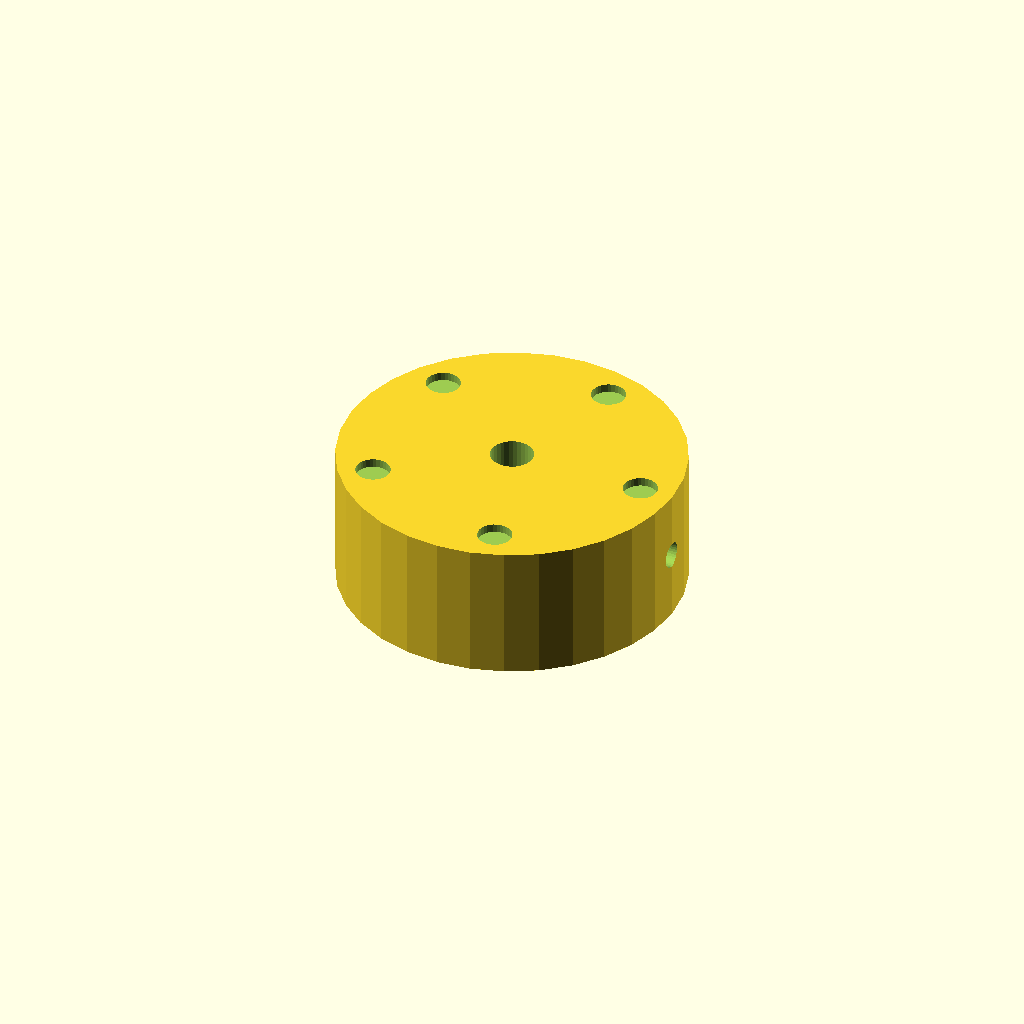
Cell 1 — every parameter at its default value.
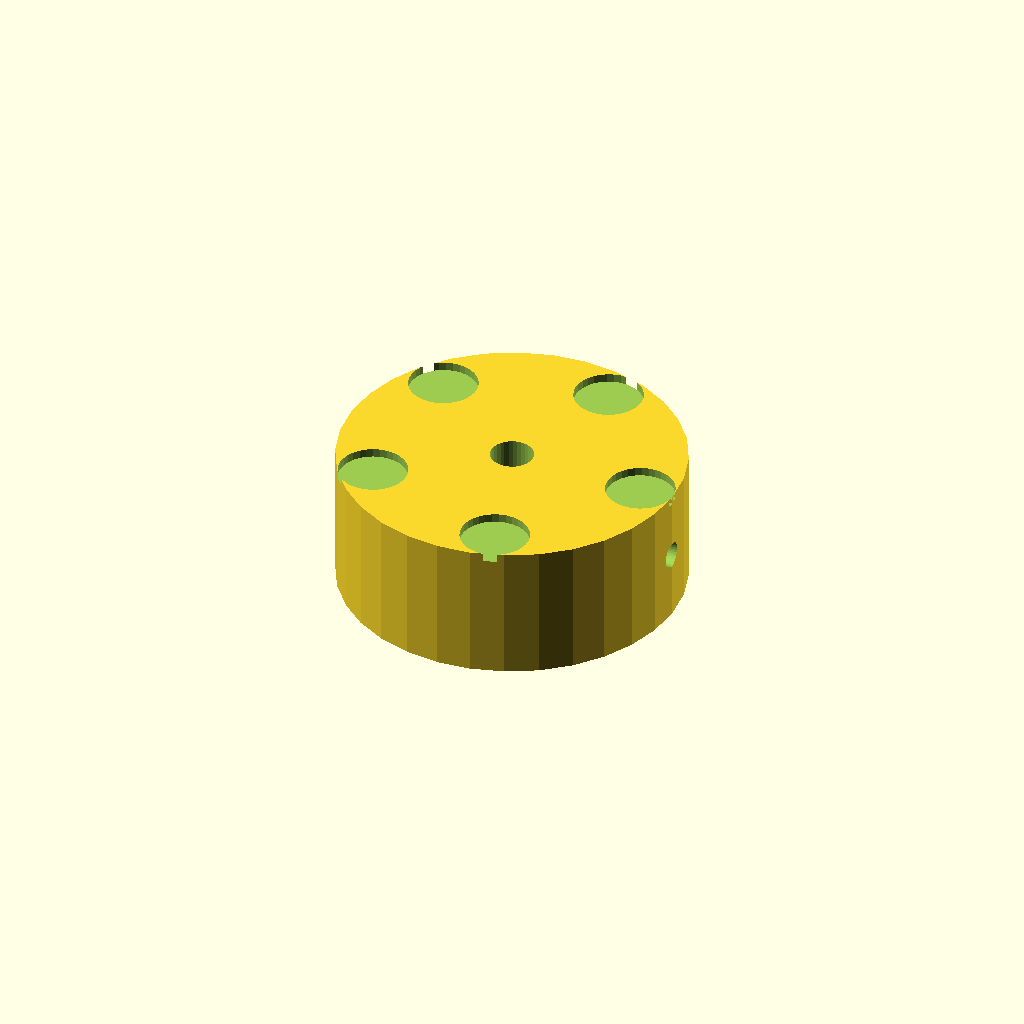
Cell 2 — dimp_d set to 8, the other parameters unchanged.
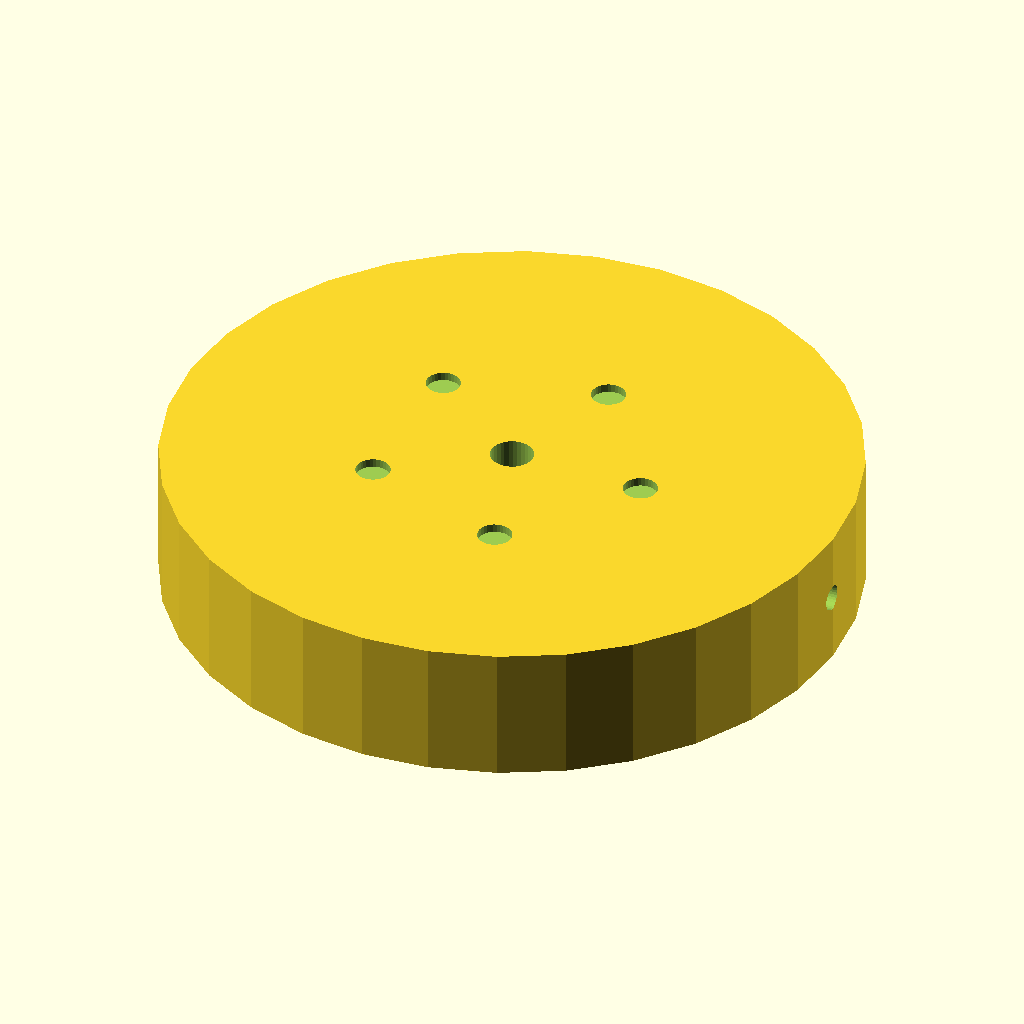
Cell 3 — knob_d set to 80, the other parameters unchanged.
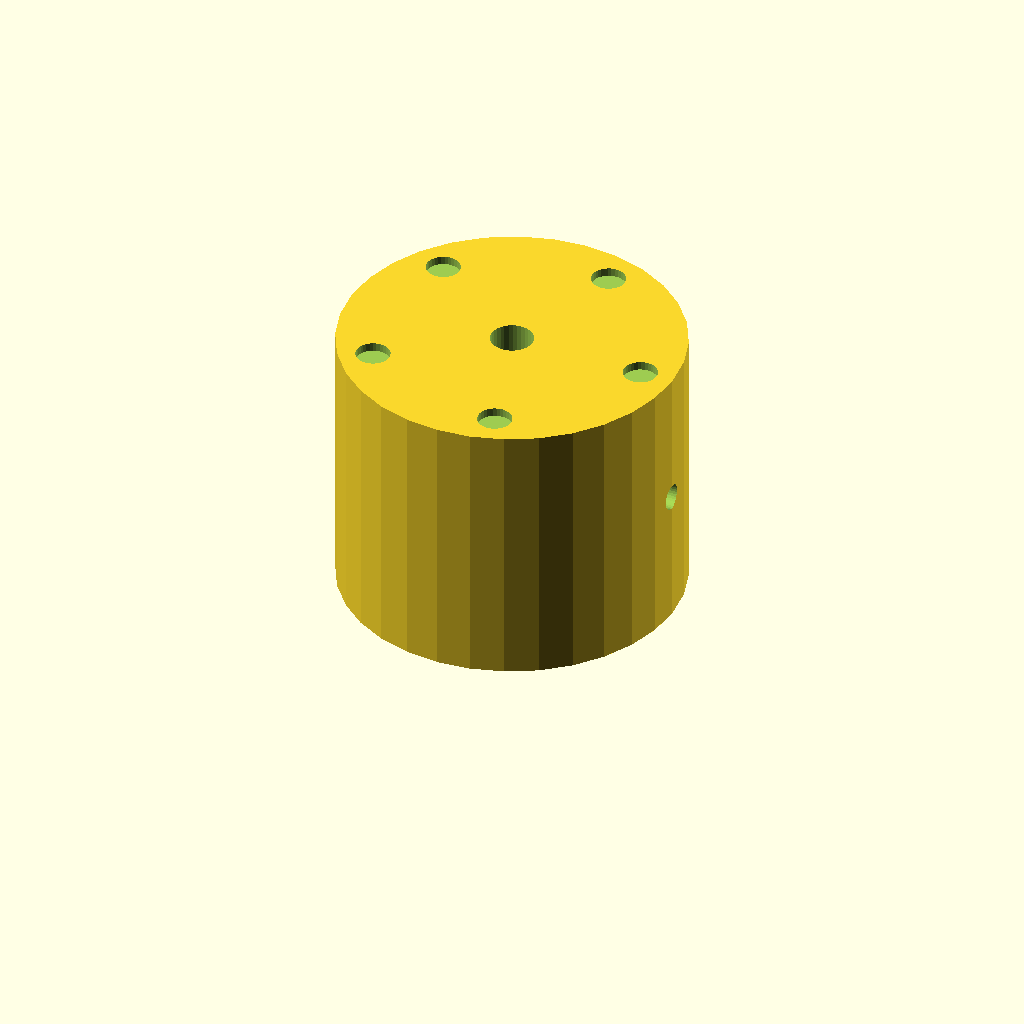
Cell 4: the same model with knob_h = 32.
One fixed orthographic camera (rotation 55°, 0°, 25°; colour scheme Cornfield) for every cell.
OpenSCAD source file optional_data/data/solid2/controlknob/part_0226.scad:
$fn = 32;

// ----------------------------------------------------------------------
// Control knob: dimpled knob
// ----------------------------------------------------------------------

// --- parameters (mm) ---
dimp_d = 4;               // finger dimple diameter
n_dimp = 5;               // number of dimples
dimp_r = 16;              // dimple ring radius
knob_d = 40;              // knob body diameter
knob_h = 16;              // knob body height
bore_d = 5;               // shaft bore diameter
set_d = 3;                // set screw bore diameter

dimp_step = 360 / n_dimp;  // dimple angular step

difference() {
  cylinder(h = knob_h, d = knob_d);
  translate([0, 0, -1]) cylinder(h = knob_h + 2, d = bore_d);
  translate([-1, 0, knob_h / 2]) rotate([0, 90, 0])
    cylinder(h = knob_d / 2 + bore_d / 2 + 2, d = set_d);  for (i = [0 : n_dimp - 1])
    rotate([0, 0, i * dimp_step])
      translate([dimp_r, 0, knob_h - 1])
        cylinder(h = 2, d = dimp_d);
}
Parameter table extracted from the source (name, type, default, range or options):
dimp_d: number, default 4
n_dimp: number, default 5
dimp_r: number, default 16
knob_d: number, default 40
knob_h: number, default 16
bore_d: number, default 5
set_d: number, default 3
